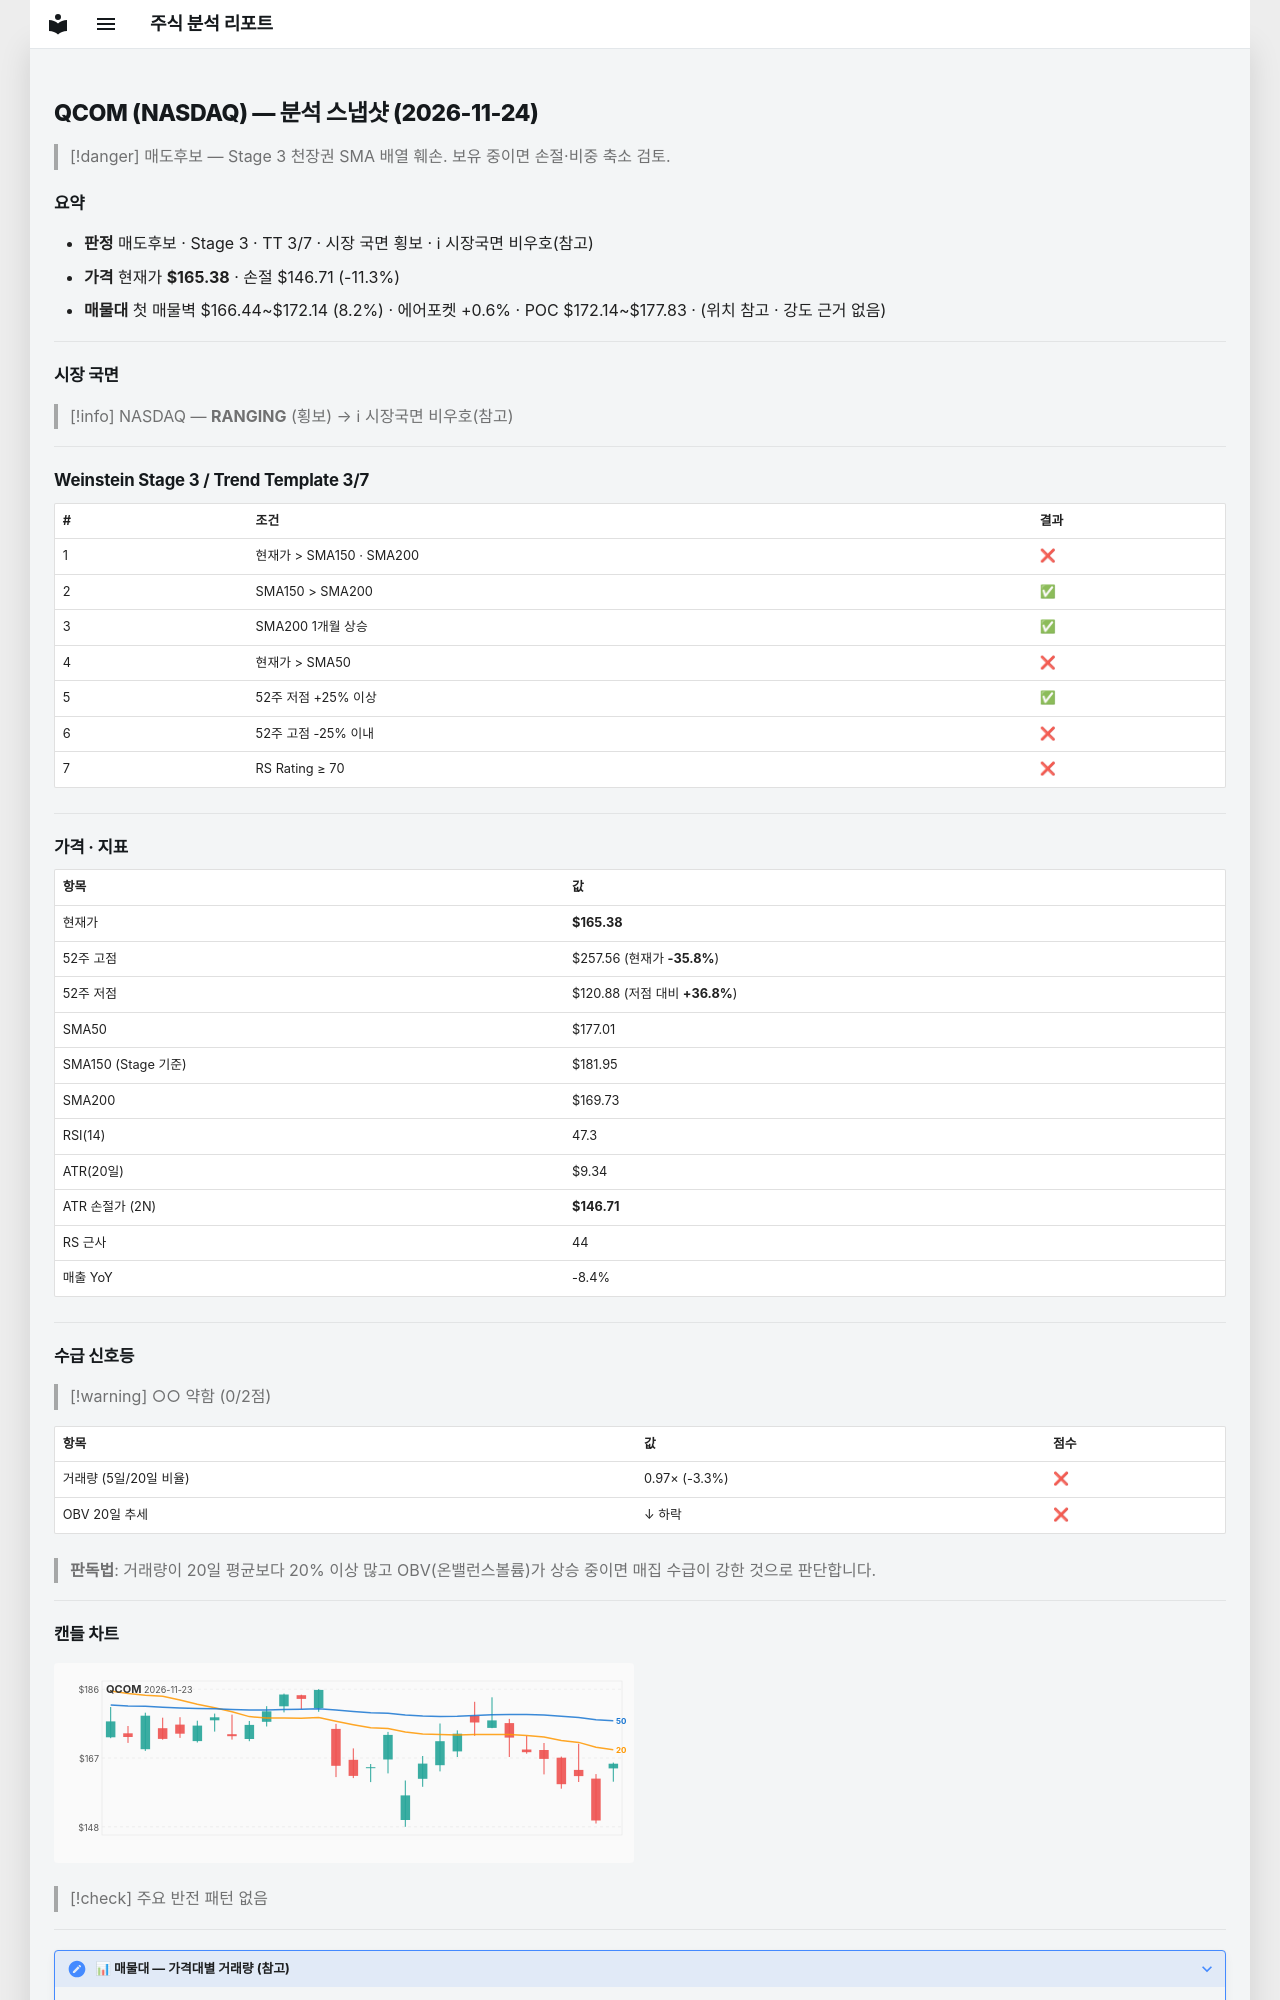

repository: soloandco/stock-reports · page: snapshots/QCOM-2026-11-24/index.html · generator: mkdocs

---
type: analysis-snapshot
title: QCOM 분석 스냅샷
ticker: QCOM
market: NASDAQ
created: 2026-11-24
updated: 2026-11-24
bar-date: 2026-11-23
verdict: 매도후보
real-rr: 2.17
sma50-gap-pct: -6.6
weekly-position: 저항대아래
weekly-overhead-price: 205.85
weekly-overhead-pct: 24.5
stage: 3
trend-template-score: 3
tt-max: 7
ma-set: sma-50-150-200
price: 165.3800048828125
stop-price: 146.70973930372762
market-regime: RANGING
supply-demand-score: 0/2
supply-demand-label: 약함
status: tracking
tags:
  - stock-agent
  - watchlist
  - QCOM
  - analysis
related:
  - "[[analysis-template]]"
---

# QCOM (NASDAQ) — 분석 스냅샷 (2026-11-24)

> [!danger] 매도후보 — Stage 3 천장권
> SMA 배열 훼손. 보유 중이면 손절·비중 축소 검토.

## 요약

- **판정** 매도후보 · Stage 3 · TT 3/7 · 시장 국면 횡보 · ℹ 시장국면 비우호(참고)
- **가격** 현재가 **$165.38** · 손절 $146.71 (-11.3%)
- **매물대** 첫 매물벽 $166.44~$172.14 (8.2%) · 에어포켓 +0.6% · POC $172.14~$177.83 · (위치 참고 · 강도 근거 없음)

---

## 시장 국면

> [!info] NASDAQ — **RANGING** (횡보) → ℹ 시장국면 비우호(참고)

---

## Weinstein Stage 3 / Trend Template 3/7

| # | 조건 | 결과 |
|---|------|------|
| 1 | 현재가 > SMA150 · SMA200 | ❌ |
| 2 | SMA150 > SMA200 | ✅ |
| 3 | SMA200 1개월 상승 | ✅ |
| 4 | 현재가 > SMA50 | ❌ |
| 5 | 52주 저점 +25% 이상 | ✅ |
| 6 | 52주 고점 -25% 이내 | ❌ |
| 7 | RS Rating ≥ 70 | ❌ |

---

## 가격 · 지표

| 항목 | 값 |
|------|---|
| 현재가 | **$165.38** |
| 52주 고점 | $257.56 (현재가 **-35.8%**) |
| 52주 저점 | $120.88 (저점 대비 **+36.8%**) |
| SMA50 | $177.01 |
| SMA150 (Stage 기준) | $181.95 |
| SMA200 | $169.73 |
| RSI(14) | 47.3 |
| ATR(20일) | $9.34 |
| ATR 손절가 (2N) | **$146.71** |
| RS 근사 | 44 |
| 매출 YoY | -8.4% |

---
## 수급 신호등

> [!warning] ○○ 약함 (0/2점)

| 항목 | 값 | 점수 |
|------|------|------|
| 거래량 (5일/20일 비율) | 0.97× (-3.3%) | ❌ |
| OBV 20일 추세 | ↓ 하락 | ❌ |

> **판독법**: 거래량이 20일 평균보다 20% 이상 많고 OBV(온밸런스볼륨)가 상승 중이면 매집 수급이 강한 것으로 판단합니다.

---
